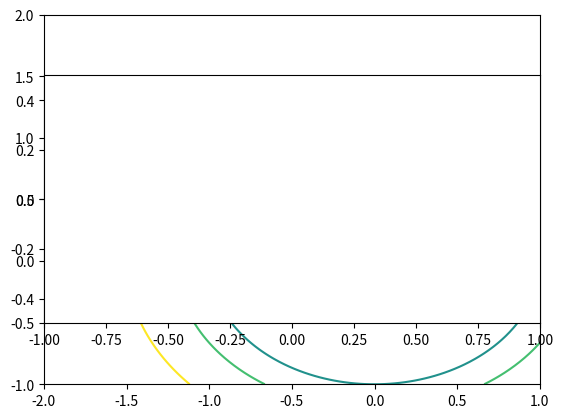

This figure's Python source:
from matplotlib import pyplot as plt
import numpy as np
from mpl_toolkits.mplot3d import Axes3D

xlist = np.linspace(-2.0, 1.0, 100)  # Create 1-D arrays for x,y dimensions
ylist = np.linspace(-1.0, 2.0, 100)
X, Y = np.meshgrid(xlist, ylist)  # 计算圆所在区域的网格
Z = np.sqrt(X ** 2 + Y ** 2)  # 计算结果
plt.contour(X, Y, Z, [0.5, 1.0, 1.2, 1.5])  # [0.5, 1.0, 1.2, 1.5] 指明方程右面的值
plt.axes().set_aspect('equal')  # 使x,y轴的单位长度一致
plt.axis([-1.0, 1.0, -0.5, 0.5])  # 坐标轴显示范围
plt.show()
